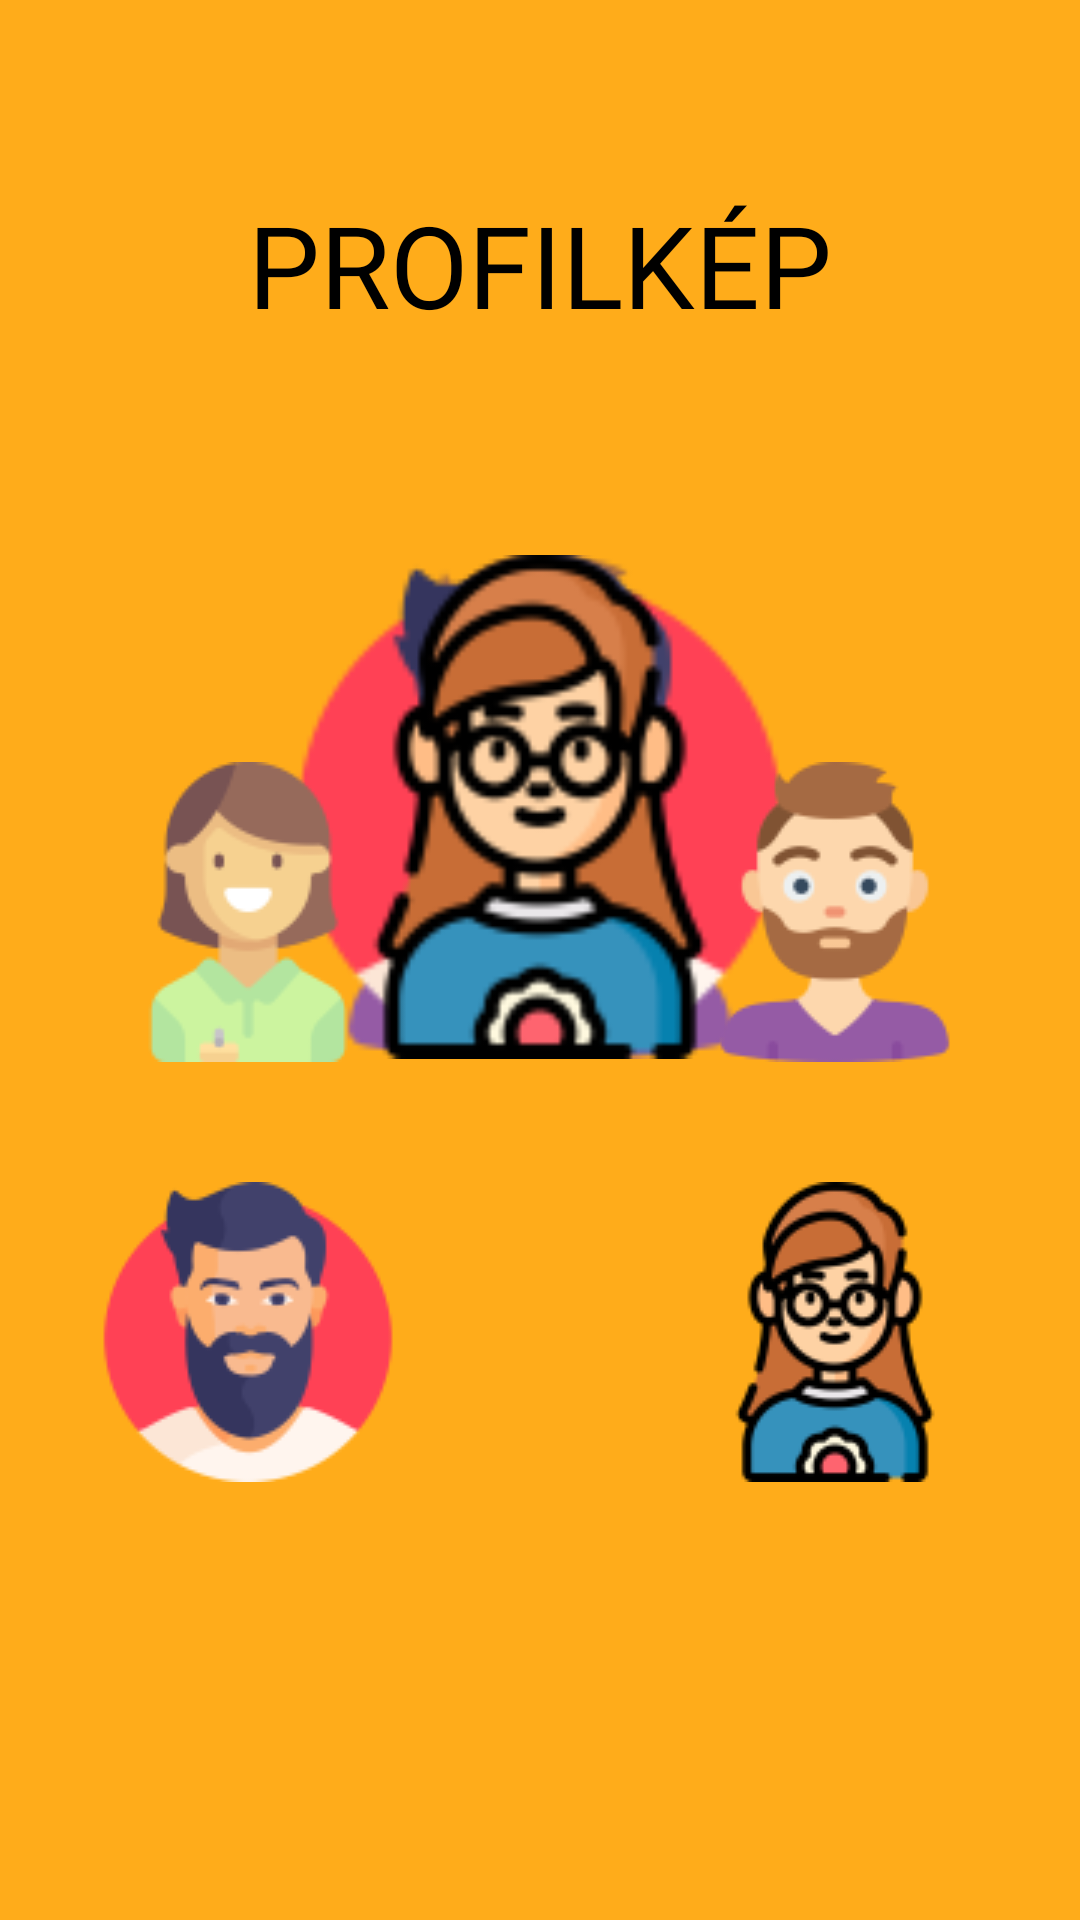

Produce the Android XML layout that renders to this screen, including the resource entries it uses.
<!-- AndroidManifest.xml: application theme Theme.Tanulotars -->
<!-- res/layout/fragment_profile_picture.xml -->
<?xml version="1.0" encoding="utf-8"?>
<androidx.constraintlayout.widget.ConstraintLayout xmlns:android="http://schemas.android.com/apk/res/android"
    xmlns:app="http://schemas.android.com/apk/res-auto"
    xmlns:tools="http://schemas.android.com/tools"
    android:layout_width="match_parent"
    android:layout_height="match_parent"
    android:background="@color/orange2">

    <androidx.constraintlayout.widget.Guideline
        android:id="@+id/guideline7"
        android:layout_width="wrap_content"
        android:layout_height="wrap_content"
        android:orientation="horizontal"
        app:layout_constraintGuide_begin="176dp" />

    <TextView
        android:id="@+id/textView7"
        style="@style/ViewPagerHeading"
        android:layout_width="wrap_content"
        android:layout_height="wrap_content"
        android:fontFamily="@font/roboto_slab"
        android:text="@string/profilPicture"
        app:layout_constraintBottom_toTopOf="@+id/guideline7"
        app:layout_constraintEnd_toEndOf="parent"
        app:layout_constraintStart_toStartOf="parent"
        app:layout_constraintTop_toTopOf="parent" />

    <androidx.constraintlayout.widget.Guideline
        android:id="@+id/guideline11"
        android:layout_width="wrap_content"
        android:layout_height="wrap_content"
        android:orientation="horizontal"
        app:layout_constraintGuide_begin="362dp" />

    <ImageView
        android:id="@+id/ivProfilePictureAvatar1"
        android:layout_width="178dp"
        android:layout_height="168dp"
        app:layout_constraintBottom_toTopOf="@+id/guideline11"
        app:layout_constraintEnd_toEndOf="parent"

        app:layout_constraintStart_toStartOf="parent"
        app:layout_constraintTop_toTopOf="@+id/guideline7"
        tools:srcCompat="@tools:sample/avatars[11]" />

    <ImageView
        android:id="@+id/ivProfilePictureAvatar2"
        android:layout_width="178dp"
        android:layout_height="168dp"
        android:src="@drawable/avatar2"
        app:layout_constraintBottom_toTopOf="@+id/guideline11"
        app:layout_constraintEnd_toEndOf="parent"
        app:layout_constraintStart_toStartOf="parent"
        app:layout_constraintTop_toTopOf="@+id/guideline7"
        tools:srcCompat="@tools:sample/avatars[11]" />


    <ImageView
        android:id="@+id/ivProfilePictureAvatar3"
        android:layout_width="178dp"
        android:layout_height="168dp"
        android:src="@drawable/avatar3"
        app:layout_constraintBottom_toTopOf="@+id/guideline11"
        app:layout_constraintEnd_toEndOf="parent"
        app:layout_constraintStart_toStartOf="parent"
        app:layout_constraintTop_toTopOf="@+id/guideline7"
        tools:srcCompat="@tools:sample/avatars[11]" />


    <ImageView
        android:id="@+id/ivProfilePictureAvatar4"
        android:layout_width="178dp"
        android:layout_height="168dp"
        android:src="@drawable/avatar4"
        app:layout_constraintBottom_toTopOf="@+id/guideline11"
        app:layout_constraintEnd_toEndOf="parent"
        app:layout_constraintStart_toStartOf="parent"
        app:layout_constraintTop_toTopOf="@+id/guideline7"
        tools:srcCompat="@tools:sample/avatars[11]" />



    <LinearLayout
        android:layout_width="391dp"
        android:layout_height="496dp"
        android:orientation="vertical"
        android:paddingTop="40dp"
        app:layout_constraintBottom_toBottomOf="parent"
        app:layout_constraintEnd_toEndOf="parent"
        app:layout_constraintStart_toStartOf="parent">

        <LinearLayout
            android:layout_width="match_parent"
            android:layout_height="wrap_content"
            android:paddingTop="50dp"
            android:orientation="horizontal">


            <ImageButton
                android:id="@+id/imageButton1"
                android:layout_width="wrap_content"
                android:layout_height="wrap_content"
                android:layout_margin="20dp"
                android:background="@android:color/transparent"
                android:layout_weight="1"
                android:src="@drawable/avatar1"
                android:tag="avatar1"
                tools:srcCompat="@tools:sample/avatars" />

            <ImageButton
                android:id="@+id/imageButton2"
                android:layout_width="wrap_content"
                android:layout_height="wrap_content"
                android:layout_weight="1"
                android:layout_margin="20dp"
                android:background="@null"
                android:src="@drawable/avatar2"
                android:tag="avatar2"
                tools:srcCompat="@tools:sample/avatars" />


        </LinearLayout>

        <LinearLayout
            android:layout_width="match_parent"
            android:layout_height="match_parent"
            android:orientation="horizontal">


            <ImageButton
                android:id="@+id/imageButton3"
                android:layout_width="wrap_content"
                android:layout_height="wrap_content"
                android:layout_weight="1"
                android:layout_margin="20dp"
                android:src="@drawable/avatar3"
                android:background="@null"
                android:tag="avatar3"
                tools:srcCompat="@tools:sample/avatars" />

            <ImageButton
                android:id="@+id/imageButton4"
                android:layout_width="wrap_content"
                android:layout_margin="20dp"
                android:layout_height="wrap_content"
                android:background="@null"
                android:layout_weight="1"
                android:src="@drawable/avatar4"
                android:tag="avatar4"
                tools:srcCompat="@tools:sample/avatars" />


        </LinearLayout>
    </LinearLayout>


</androidx.constraintlayout.widget.ConstraintLayout>
<!-- resources referenced by this layout -->
<resources>
  <color name="orange2">#FFAC1A</color>
  <!-- drawable avatar1: png bitmap (drawable, 24667 bytes) -->
  <!-- drawable avatar2: png bitmap (drawable, 28374 bytes) -->
  <!-- drawable avatar3: png bitmap (drawable, 36059 bytes) -->
  <!-- drawable avatar4: png bitmap (drawable, 47359 bytes) -->
  <string name="profilPicture">Profilkép</string>
  <style name="ViewPagerHeading">
          <item name="android:textColor">@color/black</item>
          <item name="android:textAllCaps">true</item>
          <item name="android:fontFamily">@font/roboto_slab</item>
          <item name="android:textSize">38sp</item>
      </style>
  <style name="Theme.Tanulotars" parent="Theme.MaterialComponents.Light.NoActionBar.Bridge">
          
          <item name="colorPrimary">@color/orange</item>
          <item name="colorPrimaryVariant">@color/orange</item>
          <item name="colorOnPrimary">@color/white</item>
          <item name="colorPrimaryDark">@color/black</item>
          
          <item name="colorSecondary">@color/blue</item>
          <item name="colorSecondaryVariant">@color/blue</item>
          <item name="colorOnSecondary">@color/black</item>
          
  
          
          <item name="buttonStyle">@style/buttonCustomStyle</item>
          <item name="imageButtonStyle">@style/imageViewCustom</item>
      </style>
  <color name="black">#FF000000</color>
  <color name="orange">#ff9a2f</color>
  <color name="white">#FFFFFFFF</color>
  <color name="blue">#2F94FF</color>
  <style name="buttonCustomStyle" parent="Widget.AppCompat.Button">
          <item name="backgroundColor">@color/buttonGrey</item>
      </style>
  <style name="imageViewCustom" parent="Widget.AppCompat.ImageButton">
          <item name="android:layout_margin">200dp</item>
      </style>
  <color name="buttonGrey">#8C9A98</color>
</resources>
